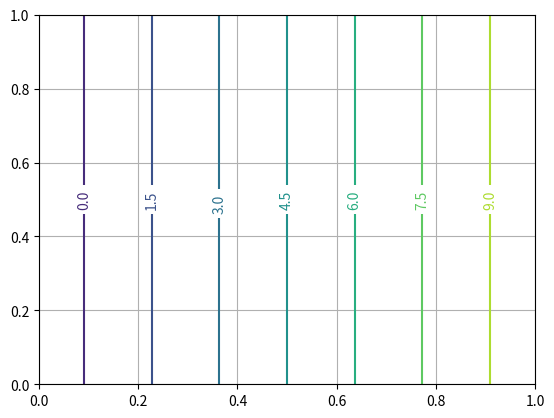

This figure's Python source:
import numpy as np
import matplotlib.pyplot as plt
from sympy import Symbol, diff
#from sympy.abc import x

np.set_printoptions(formatter={'float': '{: 0.3f}'.format}, suppress=True)

WIDTH = 1.0
HEIGTH = 1.0

Vinf = 1.0

Nx = 12
Ny = 7
SIZE = Nx * Ny
       

dx = WIDTH / (Nx - 1)
dy = HEIGTH / (Ny - 1)

eps = 1e-9

phi = np.zeros((Ny+2, Nx+2))

phi = np.random.rand(Ny+2, Nx+2)

DirichletOrNeumann = False # True - Dirichlet, False - Neumann

for idx in range(len(phi)):
     phi[idx] = sorted(phi[idx], reverse = True)
#     phi[idx] = sorted(phi[idx])
    

def cellNum(t):
    # print( t, Nx, Ny)
    row, col = t
    assert 1<=row<=Ny
    assert 1<=col<=Nx
    ans = (row - 1) * Nx + col - 1
    # print(ans)
    return ans
    
def createMatrix(Nx, Ny):
    #size = Nx * Ny
    print("SIZE = ", SIZE)
    # A = 2* np.eye(SIZE)
    A = np.zeros((SIZE, SIZE))
    for row in range(1, Ny):
        for col in range(1, Nx):
            if not onBoundary(row, col):
                num = cellNum((row, col))
                #A[num][num] = 10
                
                phi_xc = (phi[row][col+1] - phi[row][col-1]) / (2 * dx)
                #print("phi_xc =", phi_xc)
                
                phi_xb = (phi[row][col] - phi[row][col-2]) / (2 * dx)
                #print("phi_xb =", phi_xb)
                
                if ((phi_xc <= 0) & (phi_xb <= 0)) | ((min(row, col) <= 2) & 0):
                    # elliptic (5.4.6)
                    # print(row, col, "elliptic (5.4.6)")
                    first = map(cellNum, [(row, col+1), (row, col-1)])
                    for cur in first:
                        A[num][cur] += phi_xc / (dx * dx)
                    A[num][num] -= 2 * phi_xc / (dx * dx)
                    
                    second = map(cellNum, [(row+1, col), (row-1, col)])
                    for cur in second:
                        A[num][cur] -= 1.0 / (dy * dy)
                    A[num][num] += 2.0 / (dy * dy)
                    continue
                
                if (phi_xc >= 0) & (phi_xb >= 0):
                    # hyperbolic (5.4.10)
                    #assert (1 == 2), "Hyperbolic"
                    print(row, col, "hyperbolic (5.4.10)")
                    A[num][num] += phi_xb / (dx * dx) + 2.0 / (dy * dy) # i, j
                    cur = cellNum((row, col-1)) # i-1, j
                    A[num][cur] -= 2.0 * phi_xb / (dx * dx)
                    cur = cellNum((row, col-2)) # i-2, j
                    A[num][cur] += phi_xb / (dx * dx)
                    cur = cellNum((row+1, col)) # i, j+1
                    A[num][cur] -= 1.0 / (dy * dy)
                    cur = cellNum((row-1, col)) # i, j-1
                    A[num][cur] -= 1.0 / (dy * dy)
                    continue
                                        
                if (phi_xc >= 0) & (phi_xb <= 0):
                    # sonic (5.4.13)
                    # Error in (5.4.13), see computational star 5.4.4
                    #assert (1 == 2), "Sonic"
                    print(row, col, "sonic (5.4.13)")
                    for cur in map(cellNum, [(row-1, col), (row+1, col)]):
                        A[num][cur] += 1.0 / (dy * dy)
                    A[num][num] -= 1.0 / (dy * dy)
                    continue
                    
                if (phi_xc <= 0) & (phi_xb >= 0):
                    # shock (5.4.14)
                    print(row, col, "shock (5.4.14)")
                    #assert (1 == 2), "Shock"
                    tmp = phi[row][col+1] - phi[row][col] + phi[row][col-1]-phi[row][col-2]
                    tmp /= (2.0 * dx)
                    
                    cur = cellNum((row, col+1)) # i+1, j
                    A[num][cur] += tmp / (dx * dx)
                    A[num][num] += -tmp / (dx * dx) + 2.0 / (dy * dy) # i,j
                    cur = cellNum((row, col-1)) # i-1, j
                    A[num][cur] -= tmp / (dx * dx) 
                    cur = cellNum((row, col-2)) # i-2, j
                    A[num][cur] += tmp / (dx * dx)
                    
                    cur = cellNum((row+1, col)) # i, j+1
                    A[num][cur] -= 1.0 / (dy * dy)
                    cur = cellNum((row-1, col)) # i, j-1
                    A[num][cur] -= 1.0 / (dy * dy)
                    continue
                                          
                assert (1 == 2), "No formula..."
    return A

def createBC(A):
    if DirichletOrNeumann:
        return createBCDirichlet(A)
    return createBCNeumann(A)
    
def createBCNeumann(A):
    def f():
        x, y = Symbol('x'), Symbol('y')
        idx = [(Nx // 3) + 1, Nx // 2, Nx - (Nx // 3) - 1]
        print(idx)
        coord = [cur * dx for cur in idx]
        A = np.zeros((3, 3))
        for row in range(3):
            A[row] = np.array([coord[row] ** 2, coord[row], 1])
        B = np.array([[0], [dy/2], [0]])
        #print(A)
        # A *[a, b, c]^T = B
        #print("x =", x, type(x))
        a, b, c = np.linalg.solve(A, B)
        #res = np.linalg.solve(A, B)
        #print(a, b, c)
        #print(res)
        f = a[0] * x**2 + b[0] * x + c[0]
        #print(f, type(f))
        #print(f[0], type(f))
        return f
        
    def df(func):
        print(func)
        return func.diff(Symbol('x'))
    
    print(df(f()))
    #return
    b = np.zeros((SIZE, 1))
    print(SIZE)
    print(A)
    for col in range(1, Nx+1):
        # dphi / dy (x, 0) = 0
        num, numUp = cellNum((1, col)), cellNum((2, col))
        A[num] = np.zeros((1, SIZE))
        A[num][numUp] = 1.0
        A[num][num] = -1.0
        b[num] = 0.0
            
        # dphi / dy (x, b) = 0
        num, numDown = cellNum((Ny, col)), cellNum((Ny-1, col))
        A[num] = np.zeros((1, SIZE))
        A[num][num] = 1.0
        A[num][numDown] = -1.0
        b[num] = 0.0

    for row in range(1, Ny+1):
        # dphi / dx (0, y) = Vinf
        num, numRight = cellNum((row, 1)), cellNum((row, 2))
        A[num] = np.zeros((1, SIZE))
        A[num][numRight] = 1.0
        A[num][num] = -1.0
        b[num] = Vinf
           
        # dphi / dx (a, y) = Vinf
        num, numLeft = cellNum((row, Nx)), cellNum((row, Nx-1))
        A[num] = np.zeros((1, SIZE))
        A[num][num] = 1.0
        A[num][numLeft] = -1.0
        b[num] = Vinf
    return (A, b)

def createBCDirichlet(A):
    b = np.zeros((SIZE, 1))
    for col in range(1, Nx+1):
        # phi(x, 0) = 0
        num = cellNum((1, col))
        A[num] = np.zeros((1, SIZE))
        A[num][num] = 1.0
        b[num] = 0.0
            
        # phi(x, b) = 0
        num = cellNum((Ny, col))
        A[num] = np.zeros((1, SIZE))
        A[num][num] = 1.0
        b[num] = 0.0

    for row in range(1, Ny+1):
        # phi(0, y) = 1
        num = cellNum((row, 1))
        A[num] = np.zeros((1, SIZE))
        A[num][num] = 1.0
        b[num] = 1.0
           
        # phi(a, y) = 0
        num = cellNum((row, Nx))
        A[num] = np.zeros((1, SIZE))
        A[num][num] = 1.0
        b[num] = 0.0
    return (A, b)
    
def onBoundary(row, col):
    return (min(row, col) == 1) | (row == Ny) | (col == Nx)

if __name__ == "__main__":
    #print(createBCNeumann([]))
    #exit(0)
    
    print("FDM Transonic steady flow")
    print("dx = {0}".format(dx, "%f0.3"))
    print("dy = {0}".format(dy, "%f0.3"))
    print("phi = \n{0}".format(phi))
    if DirichletOrNeumann:
        print("BC >>>")
        for i in range(1, Ny+1):
            phi[i][1] = 1.0
            phi[i][Nx] = 0.0
        
        for i in range(2, Nx+2):
            phi[1][i] = 0.0
            phi[Ny][i] = 0.0

        for i in range(1, Ny+1):
            phi[i][0] = phi[i][1] - (phi[i][2] - phi[i][1]) 
            phi[i][Nx+1] = phi[i][Nx] - (phi[i][Nx-1] - phi[i][Nx]) 
        
        for i in range(1, Nx+2):
            phi[0][i] = phi[1][i] - (phi[2][i] - phi[1][i]) 
            phi[Ny+1][i] = phi[Ny][i] - (phi[Ny - 1][i] - phi[Ny][i])
        print("phi = \n{0}".format(phi))
        print("BC <<<")
    
    iter = 0
    while 1:
        iter += 1
        print("Iteration {0}".format(iter))
        A = createMatrix(Nx, Ny)
        #print("A = \n{0}".format(A))
        #print("det( A ) = {0:0.3f}".format(np.linalg.det(A)))
        
        A, b = createBC(A)
        
        #print("A = \n{0}".format(A))
        #print("det( A ) = {0:0.3f}".format(np.linalg.det(A)))
        #print("b = \n{0}".format(b))
    
        x = np.linalg.solve(A, b)
        #print("x = \n{0}".format(x))
        
        mx = 0
        for row in range(1, Ny+1):
            for col in range(1, Nx+1):
                num = cellNum((row, col))
                diff = abs(phi[row][col] - x[num])
                mx = max(mx, diff)
                phi[row][col] = x[num]
        # print("BC >>>")
        # print("phi = \n{0}".format(phi))
        # for i in range(1, Ny+1):
        #     phi[i][0] = phi[i][1] - (phi[i][2] - phi[i][1]) 
        #     phi[i][Nx+1] = phi[i][Nx] - (phi[i][Nx-1] - phi[i][Nx]) 
        # 
        # for i in range(1, Nx+2):
        #     phi[0][i] = phi[1][i] - (phi[2][i] - phi[1][i]) 
        #     phi[Ny+1][i] = phi[Ny][i] - (phi[Ny - 1][i] - phi[Ny][i])
        # print("phi = \n{0}".format(phi))
        # print("BC <<<")
        print("mx = {0}".format(mx, "%.3f"))
        if mx < eps:
            break
    print("iter = ", iter)
    #print("Result phi = \n{0}".format(phi))
    print("Result phi")
    ans = []
    for row in phi[1:-1:]:
        print(row[1:-1:])
        ans.append(row[1:-1:])
        
    print(dx, dy)
    
    pX = np.arange(0, 1+dx/2, dx)
    pY = np.arange(0, 1+dy/2, dy)
    X, Y = np.meshgrid(pX, pY)    
    cs = plt.contour(X, Y, ans)
    
    #plt.yticks(range(-5, 5, 1))
    #plt.xticks(range(-5, 5, 1))
    plt.grid(True)
    plt.clabel(cs)
    plt.show()
